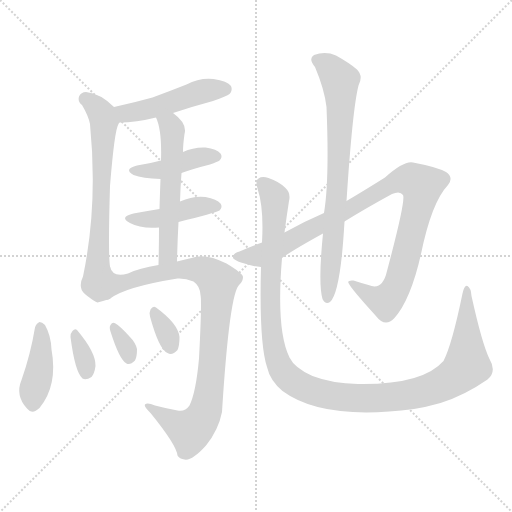
t = 0.00 s
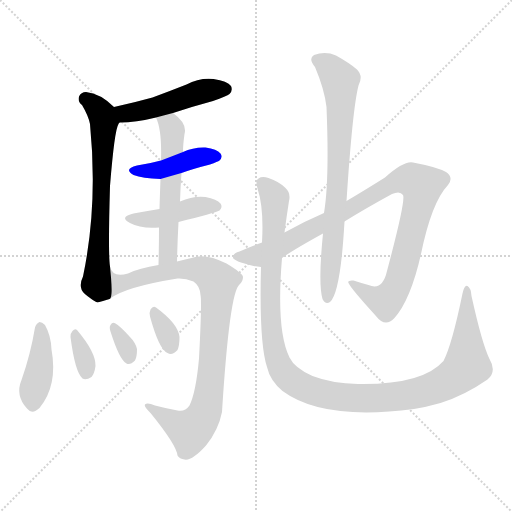
t = 1.92 s
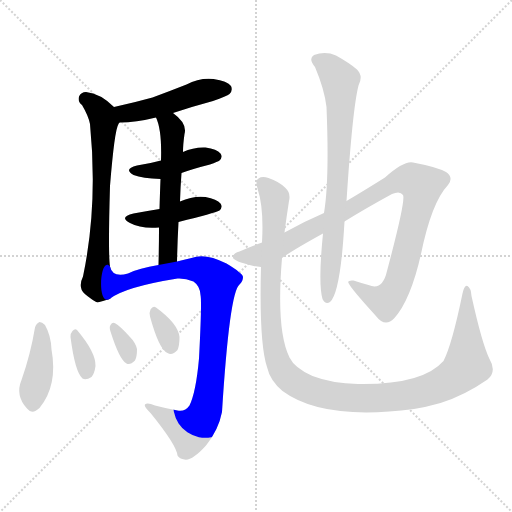
t = 3.84 s
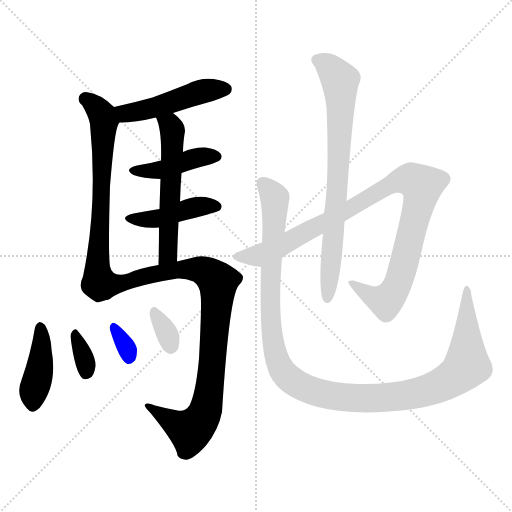
t = 5.77 s
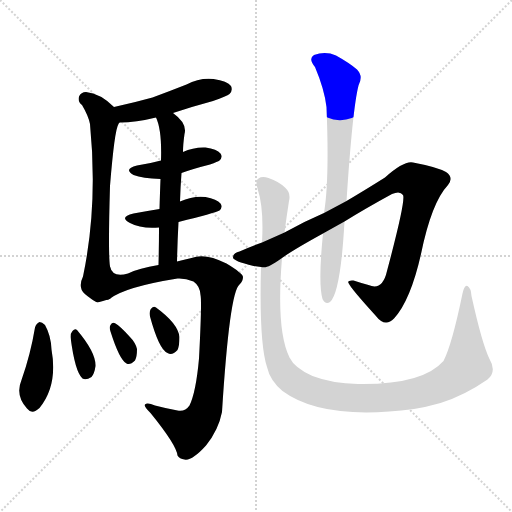
t = 7.69 s
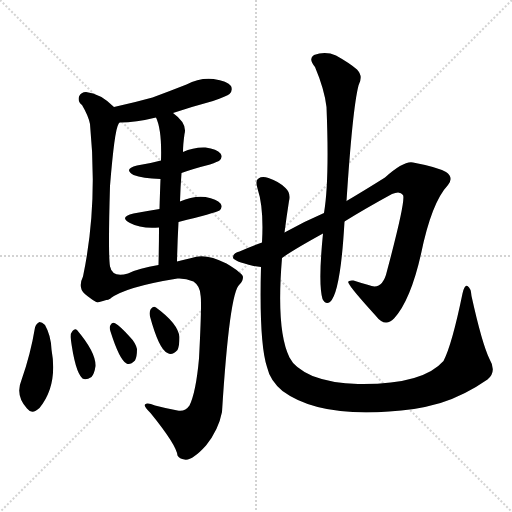
t = 9.61 s

The animated SVG that drew these frames (rendered in a browser with its animation timeline set to each time). Animation: 13 CSS @keyframes rules; one cycle of 9.61 s.

<svg version="1.1" viewBox="0 0 1024 1024" xmlns="http://www.w3.org/2000/svg">
  <g stroke="lightgray" stroke-dasharray="1,1" stroke-width="1" transform="scale(4, 4)">
    <line x1="0" y1="0" x2="256" y2="256"></line>
    <line x1="256" y1="0" x2="0" y2="256"></line>
    <line x1="128" y1="0" x2="128" y2="256"></line>
    <line x1="0" y1="128" x2="256" y2="128"></line>
  </g>
<g transform="scale(1, -1) translate(0, -900)">
   <style type="text/css">
    @keyframes keyframes0 {
      from {
       stroke: blue;
       stroke-dashoffset: 480;
       stroke-width: 128;
       }
       61% {
       animation-timing-function: step-end;
       stroke: blue;
       stroke-dashoffset: 0;
       stroke-width: 128;
       }
       to {
       stroke: black;
       stroke-width: 1024;
       }
       }
       #make-me-a-hanzi-animation-0 {
         animation: keyframes0 0.640625s both;
         animation-delay: 0.000000s;
         animation-timing-function: linear;
       }
    @keyframes keyframes1 {
      from {
       stroke: blue;
       stroke-dashoffset: 671;
       stroke-width: 128;
       }
       69% {
       animation-timing-function: step-end;
       stroke: blue;
       stroke-dashoffset: 0;
       stroke-width: 128;
       }
       to {
       stroke: black;
       stroke-width: 1024;
       }
       }
       #make-me-a-hanzi-animation-1 {
         animation: keyframes1 0.796061s both;
         animation-delay: 0.640625s;
         animation-timing-function: linear;
       }
    @keyframes keyframes2 {
      from {
       stroke: blue;
       stroke-dashoffset: 423;
       stroke-width: 128;
       }
       58% {
       animation-timing-function: step-end;
       stroke: blue;
       stroke-dashoffset: 0;
       stroke-width: 128;
       }
       to {
       stroke: black;
       stroke-width: 1024;
       }
       }
       #make-me-a-hanzi-animation-2 {
         animation: keyframes2 0.594238s both;
         animation-delay: 1.436686s;
         animation-timing-function: linear;
       }
    @keyframes keyframes3 {
      from {
       stroke: blue;
       stroke-dashoffset: 432;
       stroke-width: 128;
       }
       58% {
       animation-timing-function: step-end;
       stroke: blue;
       stroke-dashoffset: 0;
       stroke-width: 128;
       }
       to {
       stroke: black;
       stroke-width: 1024;
       }
       }
       #make-me-a-hanzi-animation-3 {
         animation: keyframes3 0.601562s both;
         animation-delay: 2.030924s;
         animation-timing-function: linear;
       }
    @keyframes keyframes4 {
      from {
       stroke: blue;
       stroke-dashoffset: 559;
       stroke-width: 128;
       }
       65% {
       animation-timing-function: step-end;
       stroke: blue;
       stroke-dashoffset: 0;
       stroke-width: 128;
       }
       to {
       stroke: black;
       stroke-width: 1024;
       }
       }
       #make-me-a-hanzi-animation-4 {
         animation: keyframes4 0.704915s both;
         animation-delay: 2.632487s;
         animation-timing-function: linear;
       }
    @keyframes keyframes5 {
      from {
       stroke: blue;
       stroke-dashoffset: 909;
       stroke-width: 128;
       }
       75% {
       animation-timing-function: step-end;
       stroke: blue;
       stroke-dashoffset: 0;
       stroke-width: 128;
       }
       to {
       stroke: black;
       stroke-width: 1024;
       }
       }
       #make-me-a-hanzi-animation-5 {
         animation: keyframes5 0.989746s both;
         animation-delay: 3.337402s;
         animation-timing-function: linear;
       }
    @keyframes keyframes6 {
      from {
       stroke: blue;
       stroke-dashoffset: 411;
       stroke-width: 128;
       }
       57% {
       animation-timing-function: step-end;
       stroke: blue;
       stroke-dashoffset: 0;
       stroke-width: 128;
       }
       to {
       stroke: black;
       stroke-width: 1024;
       }
       }
       #make-me-a-hanzi-animation-6 {
         animation: keyframes6 0.584473s both;
         animation-delay: 4.327148s;
         animation-timing-function: linear;
       }
    @keyframes keyframes7 {
      from {
       stroke: blue;
       stroke-dashoffset: 336;
       stroke-width: 128;
       }
       52% {
       animation-timing-function: step-end;
       stroke: blue;
       stroke-dashoffset: 0;
       stroke-width: 128;
       }
       to {
       stroke: black;
       stroke-width: 1024;
       }
       }
       #make-me-a-hanzi-animation-7 {
         animation: keyframes7 0.523438s both;
         animation-delay: 4.911621s;
         animation-timing-function: linear;
       }
    @keyframes keyframes8 {
      from {
       stroke: blue;
       stroke-dashoffset: 324;
       stroke-width: 128;
       }
       51% {
       animation-timing-function: step-end;
       stroke: blue;
       stroke-dashoffset: 0;
       stroke-width: 128;
       }
       to {
       stroke: black;
       stroke-width: 1024;
       }
       }
       #make-me-a-hanzi-animation-8 {
         animation: keyframes8 0.513672s both;
         animation-delay: 5.435059s;
         animation-timing-function: linear;
       }
    @keyframes keyframes9 {
      from {
       stroke: blue;
       stroke-dashoffset: 330;
       stroke-width: 128;
       }
       52% {
       animation-timing-function: step-end;
       stroke: blue;
       stroke-dashoffset: 0;
       stroke-width: 128;
       }
       to {
       stroke: black;
       stroke-width: 1024;
       }
       }
       #make-me-a-hanzi-animation-9 {
         animation: keyframes9 0.518555s both;
         animation-delay: 5.948730s;
         animation-timing-function: linear;
       }
    @keyframes keyframes10 {
      from {
       stroke: blue;
       stroke-dashoffset: 990;
       stroke-width: 128;
       }
       76% {
       animation-timing-function: step-end;
       stroke: blue;
       stroke-dashoffset: 0;
       stroke-width: 128;
       }
       to {
       stroke: black;
       stroke-width: 1024;
       }
       }
       #make-me-a-hanzi-animation-10 {
         animation: keyframes10 1.055664s both;
         animation-delay: 6.467285s;
         animation-timing-function: linear;
       }
    @keyframes keyframes11 {
      from {
       stroke: blue;
       stroke-dashoffset: 751;
       stroke-width: 128;
       }
       71% {
       animation-timing-function: step-end;
       stroke: blue;
       stroke-dashoffset: 0;
       stroke-width: 128;
       }
       to {
       stroke: black;
       stroke-width: 1024;
       }
       }
       #make-me-a-hanzi-animation-11 {
         animation: keyframes11 0.861165s both;
         animation-delay: 7.522949s;
         animation-timing-function: linear;
       }
    @keyframes keyframes12 {
      from {
       stroke: blue;
       stroke-dashoffset: 1198;
       stroke-width: 128;
       }
       80% {
       animation-timing-function: step-end;
       stroke: blue;
       stroke-dashoffset: 0;
       stroke-width: 128;
       }
       to {
       stroke: black;
       stroke-width: 1024;
       }
       }
       #make-me-a-hanzi-animation-12 {
         animation: keyframes12 1.224935s both;
         animation-delay: 8.384115s;
         animation-timing-function: linear;
       }
</style>
<path d="M 346.0 674.0 Q 385.0 687.0 426.0 698.0 Q 454.0 708.0 459.0 712.0 Q 466.0 719.0 462.0 728.0 Q 455.0 738.0 427.0 742.0 Q 399.0 745.0 373.0 731.0 Q 340.0 718.0 305.0 705.0 Q 269.0 695.0 228.0 686.0 C 199.0 680.0 209.0 654.0 239.0 655.0 Q 272.0 655.0 312.0 665.0 L 346.0 674.0 Z" fill="lightgray"></path> 
<path d="M 228.0 686.0 Q 201.0 713.0 172.0 716.0 Q 162.0 716.0 158.0 707.0 Q 155.0 697.0 164.0 690.0 Q 177.0 668.0 180.0 652.0 Q 196.0 490.0 166.0 347.0 Q 160.0 335.0 162.0 325.0 Q 163.0 316.0 176.0 307.0 Q 189.0 297.0 195.0 295.0 Q 205.0 298.0 219.0 302.0 C 226.0 304.0 223.0 337.0 220.0 367.0 Q 216.0 392.0 220.0 528.0 Q 229.0 640.0 237.0 652.0 Q 237.0 653.0 239.0 655.0 C 246.0 670.0 246.0 670.0 228.0 686.0 Z" fill="lightgray"></path> 
<path d="M 363.0 554.0 Q 388.0 563.0 420.0 571.0 Q 436.0 577.0 439.0 579.0 Q 446.0 586.0 441.0 593.0 Q 434.0 602.0 411.0 605.0 Q 387.0 606.0 366.0 596.0 L 322.0 579.0 Q 300.0 573.0 274.0 569.0 Q 246.0 562.0 267.0 550.0 Q 285.0 543.0 321.0 542.0 L 363.0 554.0 Z" fill="lightgray"></path> 
<path d="M 357.0 456.0 Q 429.0 474.0 439.0 479.0 Q 446.0 486.0 441.0 493.0 Q 434.0 502.0 411.0 506.0 Q 387.0 509.0 360.0 497.0 L 319.0 482.0 Q 294.0 478.0 267.0 473.0 Q 237.0 466.0 260.0 454.0 Q 282.0 442.0 318.0 445.0 L 357.0 456.0 Z" fill="lightgray"></path> 
<path d="M 360.0 497.0 Q 361.0 528.0 363.0 554.0 L 366.0 596.0 Q 366.0 611.0 369.0 632.0 Q 375.0 653.0 346.0 674.0 C 323.0 693.0 301.0 693.0 312.0 665.0 Q 324.0 640.0 322.0 579.0 L 321.0 542.0 Q 320.0 517.0 319.0 482.0 L 318.0 445.0 Q 318.0 411.0 317.0 370.0 C 316.0 340.0 353.0 347.0 354.0 377.0 Q 355.0 419.0 357.0 456.0 L 360.0 497.0 Z" fill="lightgray"></path> 
<path d="M 219.0 302.0 Q 249.0 326.0 355.0 343.0 Q 370.0 344.0 387.0 337.0 Q 400.0 328.0 401.0 310.0 Q 404.0 297.0 398.0 183.0 Q 392.0 116.0 379.0 89.0 Q 370.0 76.0 355.0 79.0 Q 333.0 83.0 310.0 89.0 Q 294.0 96.0 290.0 91.0 Q 287.0 87.0 301.0 74.0 Q 353.0 10.0 355.0 -11.0 Q 359.0 -18.0 369.0 -19.0 Q 384.0 -22.0 412.0 9.0 Q 437.0 40.0 444.0 76.0 Q 459.0 316.0 479.0 331.0 Q 486.0 338.0 486.0 346.0 Q 486.0 353.0 453.0 373.0 Q 410.0 395.0 383.0 384.0 Q 368.0 381.0 354.0 377.0 L 317.0 370.0 Q 278.0 364.0 256.0 353.0 Q 225.0 344.0 220.0 367.0 C 200.0 390.0 193.0 287.0 219.0 302.0 Z" fill="lightgray"></path> 
<path d="M 70.0 245.0 Q 61.0 191.0 43.0 140.0 Q 30.0 109.0 54.0 83.0 Q 64.0 70.0 79.0 84.0 Q 116.0 129.0 103.0 201.0 Q 102.0 229.0 90.0 250.0 Q 84.0 256.0 79.0 256.0 Q 72.0 253.0 70.0 245.0 Z" fill="lightgray"></path> 
<path d="M 141.0 226.0 Q 150.0 156.0 165.0 143.0 Q 172.0 139.0 183.0 146.0 Q 189.0 153.0 191.0 168.0 Q 192.0 195.0 154.0 240.0 Q 150.0 244.0 145.0 238.0 Q 141.0 234.0 141.0 226.0 Z" fill="lightgray"></path> 
<path d="M 221.0 237.0 Q 239.0 180.0 253.0 173.0 Q 260.0 169.0 270.0 179.0 Q 274.0 186.0 274.0 202.0 Q 271.0 215.0 259.0 227.0 Q 240.0 248.0 231.0 253.0 Q 225.0 257.0 221.0 250.0 Q 218.0 246.0 221.0 237.0 Z" fill="lightgray"></path> 
<path d="M 300.0 267.0 Q 318.0 201.0 335.0 194.0 Q 344.0 188.0 355.0 200.0 Q 359.0 209.0 359.0 226.0 Q 356.0 253.0 312.0 285.0 Q 306.0 289.0 301.0 281.0 Q 298.0 275.0 300.0 267.0 Z" fill="lightgray"></path> 
<path d="M 564.0 384.0 Q 586.0 400.0 646.0 433.0 L 689.0 457.0 Q 729.0 482.0 784.0 512.0 Q 800.0 519.0 806.0 510.0 Q 812.0 500.0 774.0 358.0 Q 765.0 318.0 737.0 330.0 Q 722.0 334.0 707.0 339.0 Q 694.0 340.0 697.0 334.0 Q 701.0 324.0 751.0 269.0 Q 770.0 244.0 788.0 263.0 Q 821.0 299.0 842.0 392.0 Q 863.0 495.0 896.0 530.0 Q 908.0 545.0 892.0 556.0 Q 874.0 566.0 826.0 575.0 Q 808.0 579.0 770.0 545.0 Q 727.0 518.0 693.0 498.0 L 648.0 474.0 Q 606.0 456.0 569.0 435.0 L 524.0 415.0 Q 497.0 405.0 479.0 397.0 Q 466.0 394.0 466.0 385.0 Q 466.0 378.0 507.0 368.0 Q 514.0 367.0 522.0 366.0 C 534.0 364.0 539.0 367.0 564.0 384.0 Z" fill="lightgray"></path> 
<path d="M 646.0 433.0 Q 636.0 333.0 645.0 302.0 Q 651.0 290.0 660.0 296.0 Q 681.0 314.0 689.0 457.0 L 693.0 498.0 Q 705.0 682.0 717.0 729.0 Q 727.0 748.0 714.0 761.0 Q 699.0 774.0 672.0 789.0 Q 651.0 798.0 628.0 790.0 Q 616.0 783.0 630.0 766.0 Q 649.0 721.0 653.0 686.0 Q 659.0 539.0 648.0 474.0 L 646.0 433.0 Z" fill="lightgray"></path> 
<path d="M 522.0 366.0 Q 518.0 215.0 534.0 166.0 Q 540.0 139.0 565.0 118.0 Q 646.0 58.0 828.0 82.0 Q 853.0 86.0 881.0 94.0 Q 929.0 109.0 975.0 141.0 Q 994.0 157.0 979.0 182.0 Q 964.0 213.0 943.0 308.0 Q 942.0 324.0 935.0 328.0 Q 929.0 331.0 925.0 313.0 Q 904.0 211.0 887.0 178.0 Q 845.0 130.0 716.0 132.0 Q 664.0 133.0 625.0 148.0 Q 589.0 164.0 579.0 185.0 Q 552.0 239.0 564.0 384.0 L 569.0 435.0 Q 573.0 466.0 578.0 498.0 Q 582.0 514.0 571.0 524.0 Q 558.0 537.0 537.0 544.0 Q 524.0 548.0 517.0 543.0 Q 510.0 540.0 515.0 523.0 Q 528.0 484.0 524.0 415.0 L 522.0 366.0 Z" fill="lightgray"></path> 
      <clipPath id="make-me-a-hanzi-clip-0">
      <path d="M 346.0 674.0 Q 385.0 687.0 426.0 698.0 Q 454.0 708.0 459.0 712.0 Q 466.0 719.0 462.0 728.0 Q 455.0 738.0 427.0 742.0 Q 399.0 745.0 373.0 731.0 Q 340.0 718.0 305.0 705.0 Q 269.0 695.0 228.0 686.0 C 199.0 680.0 209.0 654.0 239.0 655.0 Q 272.0 655.0 312.0 665.0 L 346.0 674.0 Z" fill="lightgray"></path>
      </clipPath>
      <path clip-path="url(#make-me-a-hanzi-clip-0)" d="M 237.0 683.0 L 251.0 673.0 L 271.0 676.0 L 409.0 718.0 L 451.0 722.0 " fill="none" id="make-me-a-hanzi-animation-0" stroke-dasharray="352 704" stroke-linecap="round"></path>

      <clipPath id="make-me-a-hanzi-clip-1">
      <path d="M 228.0 686.0 Q 201.0 713.0 172.0 716.0 Q 162.0 716.0 158.0 707.0 Q 155.0 697.0 164.0 690.0 Q 177.0 668.0 180.0 652.0 Q 196.0 490.0 166.0 347.0 Q 160.0 335.0 162.0 325.0 Q 163.0 316.0 176.0 307.0 Q 189.0 297.0 195.0 295.0 Q 205.0 298.0 219.0 302.0 C 226.0 304.0 223.0 337.0 220.0 367.0 Q 216.0 392.0 220.0 528.0 Q 229.0 640.0 237.0 652.0 Q 237.0 653.0 239.0 655.0 C 246.0 670.0 246.0 670.0 228.0 686.0 Z" fill="lightgray"></path>
      </clipPath>
      <path clip-path="url(#make-me-a-hanzi-clip-1)" d="M 171.0 702.0 L 195.0 683.0 L 208.0 657.0 L 204.0 494.0 L 191.0 332.0 L 210.0 309.0 " fill="none" id="make-me-a-hanzi-animation-1" stroke-dasharray="543 1086" stroke-linecap="round"></path>

      <clipPath id="make-me-a-hanzi-clip-2">
      <path d="M 363.0 554.0 Q 388.0 563.0 420.0 571.0 Q 436.0 577.0 439.0 579.0 Q 446.0 586.0 441.0 593.0 Q 434.0 602.0 411.0 605.0 Q 387.0 606.0 366.0 596.0 L 322.0 579.0 Q 300.0 573.0 274.0 569.0 Q 246.0 562.0 267.0 550.0 Q 285.0 543.0 321.0 542.0 L 363.0 554.0 Z" fill="lightgray"></path>
      </clipPath>
      <path clip-path="url(#make-me-a-hanzi-clip-2)" d="M 269.0 560.0 L 313.0 558.0 L 404.0 587.0 L 431.0 587.0 " fill="none" id="make-me-a-hanzi-animation-2" stroke-dasharray="295 590" stroke-linecap="round"></path>

      <clipPath id="make-me-a-hanzi-clip-3">
      <path d="M 357.0 456.0 Q 429.0 474.0 439.0 479.0 Q 446.0 486.0 441.0 493.0 Q 434.0 502.0 411.0 506.0 Q 387.0 509.0 360.0 497.0 L 319.0 482.0 Q 294.0 478.0 267.0 473.0 Q 237.0 466.0 260.0 454.0 Q 282.0 442.0 318.0 445.0 L 357.0 456.0 Z" fill="lightgray"></path>
      </clipPath>
      <path clip-path="url(#make-me-a-hanzi-clip-3)" d="M 261.0 465.0 L 309.0 461.0 L 395.0 487.0 L 433.0 487.0 " fill="none" id="make-me-a-hanzi-animation-3" stroke-dasharray="304 608" stroke-linecap="round"></path>

      <clipPath id="make-me-a-hanzi-clip-4">
      <path d="M 360.0 497.0 Q 361.0 528.0 363.0 554.0 L 366.0 596.0 Q 366.0 611.0 369.0 632.0 Q 375.0 653.0 346.0 674.0 C 323.0 693.0 301.0 693.0 312.0 665.0 Q 324.0 640.0 322.0 579.0 L 321.0 542.0 Q 320.0 517.0 319.0 482.0 L 318.0 445.0 Q 318.0 411.0 317.0 370.0 C 316.0 340.0 353.0 347.0 354.0 377.0 Q 355.0 419.0 357.0 456.0 L 360.0 497.0 Z" fill="lightgray"></path>
      </clipPath>
      <path clip-path="url(#make-me-a-hanzi-clip-4)" d="M 319.0 662.0 L 341.0 649.0 L 345.0 639.0 L 337.0 402.0 L 333.0 387.0 L 322.0 378.0 " fill="none" id="make-me-a-hanzi-animation-4" stroke-dasharray="431 862" stroke-linecap="round"></path>

      <clipPath id="make-me-a-hanzi-clip-5">
      <path d="M 219.0 302.0 Q 249.0 326.0 355.0 343.0 Q 370.0 344.0 387.0 337.0 Q 400.0 328.0 401.0 310.0 Q 404.0 297.0 398.0 183.0 Q 392.0 116.0 379.0 89.0 Q 370.0 76.0 355.0 79.0 Q 333.0 83.0 310.0 89.0 Q 294.0 96.0 290.0 91.0 Q 287.0 87.0 301.0 74.0 Q 353.0 10.0 355.0 -11.0 Q 359.0 -18.0 369.0 -19.0 Q 384.0 -22.0 412.0 9.0 Q 437.0 40.0 444.0 76.0 Q 459.0 316.0 479.0 331.0 Q 486.0 338.0 486.0 346.0 Q 486.0 353.0 453.0 373.0 Q 410.0 395.0 383.0 384.0 Q 368.0 381.0 354.0 377.0 L 317.0 370.0 Q 278.0 364.0 256.0 353.0 Q 225.0 344.0 220.0 367.0 C 200.0 390.0 193.0 287.0 219.0 302.0 Z" fill="lightgray"></path>
      </clipPath>
      <path clip-path="url(#make-me-a-hanzi-clip-5)" d="M 222.0 360.0 L 224.0 347.0 L 237.0 332.0 L 366.0 362.0 L 402.0 360.0 L 436.0 336.0 L 422.0 144.0 L 406.0 66.0 L 380.0 38.0 L 294.0 89.0 " fill="none" id="make-me-a-hanzi-animation-5" stroke-dasharray="781 1562" stroke-linecap="round"></path>

      <clipPath id="make-me-a-hanzi-clip-6">
      <path d="M 70.0 245.0 Q 61.0 191.0 43.0 140.0 Q 30.0 109.0 54.0 83.0 Q 64.0 70.0 79.0 84.0 Q 116.0 129.0 103.0 201.0 Q 102.0 229.0 90.0 250.0 Q 84.0 256.0 79.0 256.0 Q 72.0 253.0 70.0 245.0 Z" fill="lightgray"></path>
      </clipPath>
      <path clip-path="url(#make-me-a-hanzi-clip-6)" d="M 80.0 246.0 L 81.0 174.0 L 66.0 92.0 " fill="none" id="make-me-a-hanzi-animation-6" stroke-dasharray="283 566" stroke-linecap="round"></path>

      <clipPath id="make-me-a-hanzi-clip-7">
      <path d="M 141.0 226.0 Q 150.0 156.0 165.0 143.0 Q 172.0 139.0 183.0 146.0 Q 189.0 153.0 191.0 168.0 Q 192.0 195.0 154.0 240.0 Q 150.0 244.0 145.0 238.0 Q 141.0 234.0 141.0 226.0 Z" fill="lightgray"></path>
      </clipPath>
      <path clip-path="url(#make-me-a-hanzi-clip-7)" d="M 152.0 229.0 L 170.0 178.0 L 171.0 152.0 " fill="none" id="make-me-a-hanzi-animation-7" stroke-dasharray="208 416" stroke-linecap="round"></path>

      <clipPath id="make-me-a-hanzi-clip-8">
      <path d="M 221.0 237.0 Q 239.0 180.0 253.0 173.0 Q 260.0 169.0 270.0 179.0 Q 274.0 186.0 274.0 202.0 Q 271.0 215.0 259.0 227.0 Q 240.0 248.0 231.0 253.0 Q 225.0 257.0 221.0 250.0 Q 218.0 246.0 221.0 237.0 Z" fill="lightgray"></path>
      </clipPath>
      <path clip-path="url(#make-me-a-hanzi-clip-8)" d="M 228.0 244.0 L 257.0 196.0 L 258.0 184.0 " fill="none" id="make-me-a-hanzi-animation-8" stroke-dasharray="196 392" stroke-linecap="round"></path>

      <clipPath id="make-me-a-hanzi-clip-9">
      <path d="M 300.0 267.0 Q 318.0 201.0 335.0 194.0 Q 344.0 188.0 355.0 200.0 Q 359.0 209.0 359.0 226.0 Q 356.0 253.0 312.0 285.0 Q 306.0 289.0 301.0 281.0 Q 298.0 275.0 300.0 267.0 Z" fill="lightgray"></path>
      </clipPath>
      <path clip-path="url(#make-me-a-hanzi-clip-9)" d="M 310.0 273.0 L 330.0 242.0 L 342.0 207.0 " fill="none" id="make-me-a-hanzi-animation-9" stroke-dasharray="202 404" stroke-linecap="round"></path>

      <clipPath id="make-me-a-hanzi-clip-10">
      <path d="M 564.0 384.0 Q 586.0 400.0 646.0 433.0 L 689.0 457.0 Q 729.0 482.0 784.0 512.0 Q 800.0 519.0 806.0 510.0 Q 812.0 500.0 774.0 358.0 Q 765.0 318.0 737.0 330.0 Q 722.0 334.0 707.0 339.0 Q 694.0 340.0 697.0 334.0 Q 701.0 324.0 751.0 269.0 Q 770.0 244.0 788.0 263.0 Q 821.0 299.0 842.0 392.0 Q 863.0 495.0 896.0 530.0 Q 908.0 545.0 892.0 556.0 Q 874.0 566.0 826.0 575.0 Q 808.0 579.0 770.0 545.0 Q 727.0 518.0 693.0 498.0 L 648.0 474.0 Q 606.0 456.0 569.0 435.0 L 524.0 415.0 Q 497.0 405.0 479.0 397.0 Q 466.0 394.0 466.0 385.0 Q 466.0 378.0 507.0 368.0 Q 514.0 367.0 522.0 366.0 C 534.0 364.0 539.0 367.0 564.0 384.0 Z" fill="lightgray"></path>
      </clipPath>
      <path clip-path="url(#make-me-a-hanzi-clip-10)" d="M 473.0 387.0 L 520.0 389.0 L 567.0 410.0 L 791.0 537.0 L 822.0 541.0 L 844.0 529.0 L 803.0 353.0 L 785.0 313.0 L 766.0 298.0 L 703.0 334.0 " fill="none" id="make-me-a-hanzi-animation-10" stroke-dasharray="862 1724" stroke-linecap="round"></path>

      <clipPath id="make-me-a-hanzi-clip-11">
      <path d="M 646.0 433.0 Q 636.0 333.0 645.0 302.0 Q 651.0 290.0 660.0 296.0 Q 681.0 314.0 689.0 457.0 L 693.0 498.0 Q 705.0 682.0 717.0 729.0 Q 727.0 748.0 714.0 761.0 Q 699.0 774.0 672.0 789.0 Q 651.0 798.0 628.0 790.0 Q 616.0 783.0 630.0 766.0 Q 649.0 721.0 653.0 686.0 Q 659.0 539.0 648.0 474.0 L 646.0 433.0 Z" fill="lightgray"></path>
      </clipPath>
      <path clip-path="url(#make-me-a-hanzi-clip-11)" d="M 637.0 779.0 L 664.0 761.0 L 681.0 734.0 L 676.0 535.0 L 654.0 304.0 " fill="none" id="make-me-a-hanzi-animation-11" stroke-dasharray="623 1246" stroke-linecap="round"></path>

      <clipPath id="make-me-a-hanzi-clip-12">
      <path d="M 522.0 366.0 Q 518.0 215.0 534.0 166.0 Q 540.0 139.0 565.0 118.0 Q 646.0 58.0 828.0 82.0 Q 853.0 86.0 881.0 94.0 Q 929.0 109.0 975.0 141.0 Q 994.0 157.0 979.0 182.0 Q 964.0 213.0 943.0 308.0 Q 942.0 324.0 935.0 328.0 Q 929.0 331.0 925.0 313.0 Q 904.0 211.0 887.0 178.0 Q 845.0 130.0 716.0 132.0 Q 664.0 133.0 625.0 148.0 Q 589.0 164.0 579.0 185.0 Q 552.0 239.0 564.0 384.0 L 569.0 435.0 Q 573.0 466.0 578.0 498.0 Q 582.0 514.0 571.0 524.0 Q 558.0 537.0 537.0 544.0 Q 524.0 548.0 517.0 543.0 Q 510.0 540.0 515.0 523.0 Q 528.0 484.0 524.0 415.0 L 522.0 366.0 Z" fill="lightgray"></path>
      </clipPath>
      <path clip-path="url(#make-me-a-hanzi-clip-12)" d="M 525.0 534.0 L 550.0 504.0 L 540.0 312.0 L 546.0 215.0 L 564.0 159.0 L 578.0 143.0 L 613.0 122.0 L 690.0 105.0 L 756.0 103.0 L 814.0 109.0 L 889.0 133.0 L 934.0 169.0 L 934.0 322.0 " fill="none" id="make-me-a-hanzi-animation-12" stroke-dasharray="1070 2140" stroke-linecap="round"></path>

</g>
</svg>
